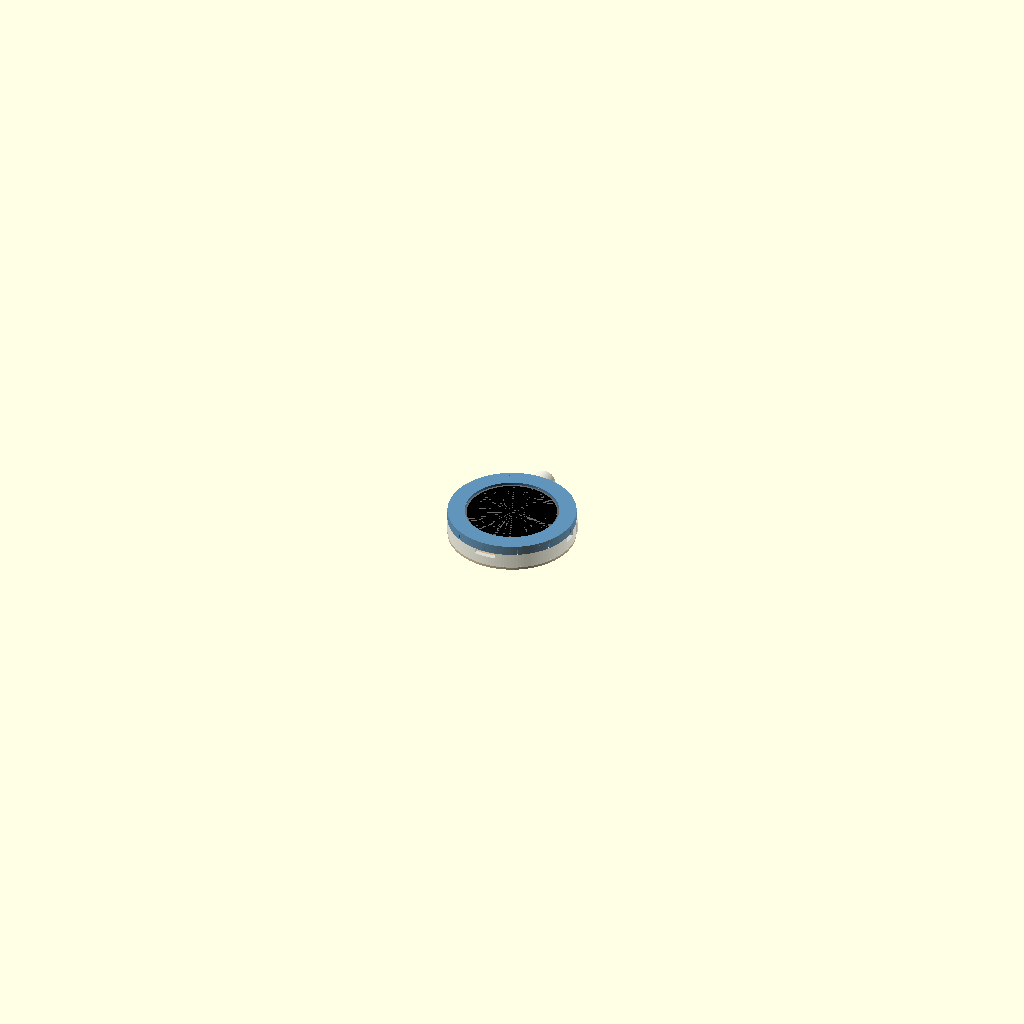
Cell 1 — every parameter at its default value.
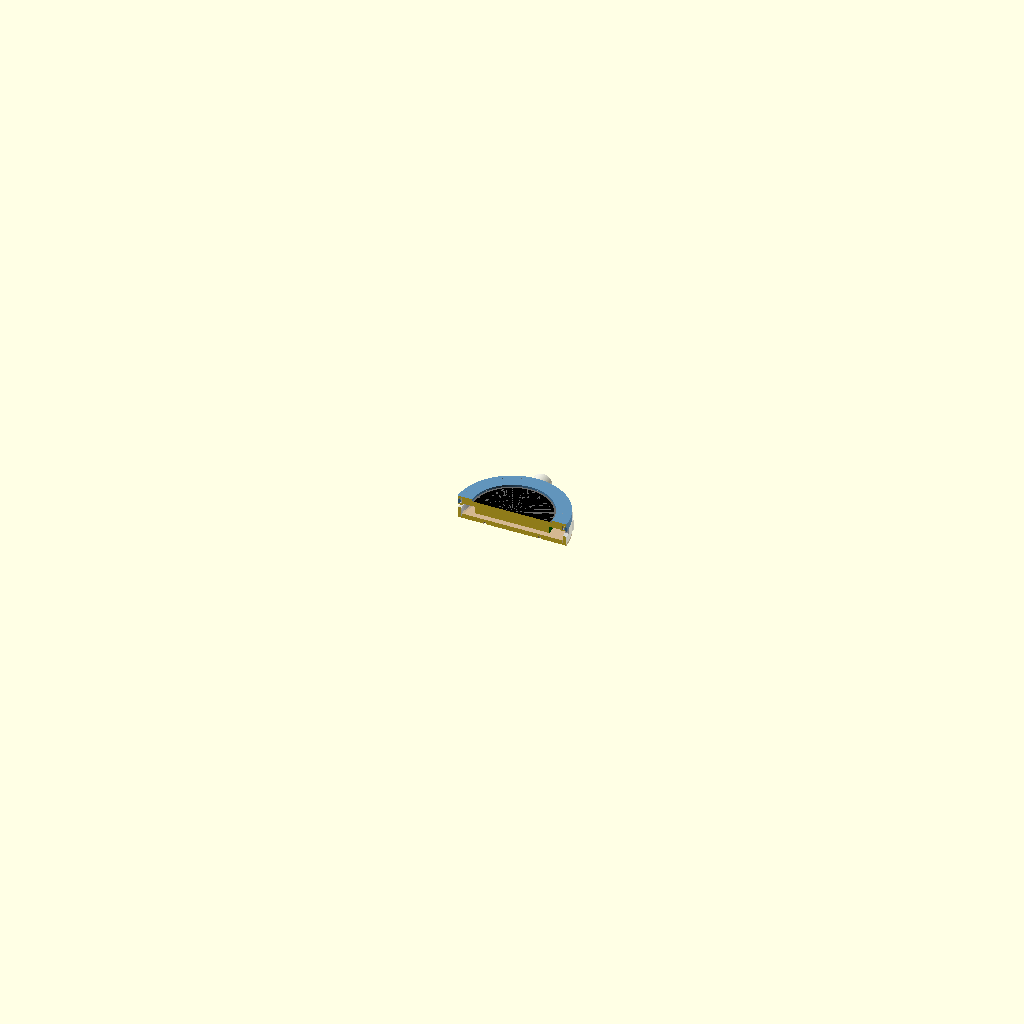
Cell 2: clip = true (everything else at default).
All cells are drawn from the same view direction (rotation 55°, 0°, 25°, orthographic, colour scheme Cornfield), but the view is re-fitted for each cell, so position and scale can differ between cells as well as the parameter.
The OpenSCAD source (dragon-radar/enclosure/dragon-radar-enclosure.scad):
// =============================================================================
//  Dragon Radar UWB — Enclosure (筐体) v0.2
//  DigiKey Make ONE Challenge 2026
//
//  ターゲット: Waveshare ESP32-P4-WIFI6-Touch-LCD-3.4C (丸型一体モジュール)
//  印刷: FDM / PLA / ベッド ~220mm (ø一体造形)
//
//  v0.2 変更点:
//    - ベゼル⇔本体: 環状スナップフィット (連続ビード+溝)。前面ネジ無し。
//    - 本体上端を段付き「トング」化し、スカートを被せて外周 ø121 を面一に。
//    - バックカバー: M3 セルフタップ 4本留め (後方空洞のボスに固定)。
//    - v0.1 の嵌合バグ修正 (スカートと壁の干渉 / ガラス前面の押さえ面欠落)。
//
//  座標系:
//    +Z = 画面側 (ユーザーに向く向き)。Z=0 は前面ガラス表面。
//    モジュール本体は -Z 方向へ伸びる。 +Y = 筐体「上」(ボタン側)。
//
//  ⚠ 寸法の出典: README.md 参照。[MEASURE] 印は現物到着後に実測確定する仮値。
// =============================================================================

// ---- レンダリング対象 -------------------------------------------------------
//  assembly / bezel / body / back / board
part = "assembly";
clip = false;              // true: Y>=0 半割り断面表示 (嵌合確認用、非出力)

$fn = 120;                 // 最終出力前は 180+ 推奨

// ====================== ボード (3.4C) 実寸 ===================================
board_glass_dia   = 115.0; // ガラス/前面外形 [確定]
board_active_dia  = 87.6;  // 有効表示エリア径 [確定]
board_glass_th    = 6.0;   // 前面ガラス厚 [確定]
board_stack_th    = 14.0;  // モジュール総厚 [実測 2026-05-31]
// 背面キャリア基板 (四角) [実測 2026-05-31: 65×86]
carrier_x         = 86.0;  // 長辺
carrier_y         = 65.0;  // 短辺
carrier_angle     = 180;   // 取付向き: USB-C(上辺)を筐体底(270°)へ→ USB-A右0/microSD左180
carrier_th        = board_stack_th - board_glass_th; // ガラス背面〜最深部 ≈8

// マウント穴 (四隅ではない) [MEASURE]
//   キャリア中心を原点、長辺=X として [x,y] で実測位置を列挙する。
//   実測 2026-05-31 (すべて外形込み→穴芯はスタンドオフ径ぶん内側): 上下非対称な台形。
//   列間X=83.6 / 左列Y間隔32(上端→上ネジ8.6) / 右列Y間隔39(上端→上ネジ8.3)。
//   中心原点・上端+32.5。左上=32.5-8.6=23.9, 右上=32.5-8.3=24.2。
mount_holes       = [[-41.8, 23.9],[-41.8, -8.1],   // 左列: Y間隔32
                     [ 41.8, 24.2],[ 41.8,-14.8]];  // 右列: Y間隔39
mount_hole_dia    = 2.5;

back_clear        = 8.0;   // PCB 背面〜バックカバー内面の隙間 [MEASURE]

// ====================== 筐体基本パラメータ ===================================
//  素材: Bambu A1 / PLA Matte (FDM)。2026-06-14 実機クーポンで検証:
//   薄壁(wall3.2)スナップは爪が薄く(~1.2mm)ビードも浅く保持せず→壁厚化で爪剛性+噛み深さUP
//   ボタン穴12.3=ぴったり / 嵌合は厚壁版(下記)でカチッと保持を確認
wall              = 4.4;   // 側壁厚 (トング壁2.2/爪剛性確保。薄壁だとスナップが保持しない)
side_clear        = 0.6;   // モジュール外周と内壁のクリアランス(片側)
bezel_overlap     = 2.0;   // ベゼルがガラス前面を抑える掛かり代(径方向)
bezel_face_th     = 2.5;   // 前面ベゼル板厚
back_th           = 2.4;   // バックカバー板厚

// 派生
inner_dia  = board_glass_dia + 2*side_clear;     // 内壁径 ≈116.2
outer_dia  = inner_dia + 2*wall;                 // 外径 ≈125.0 (wall=4.4, スナップ強化で増)
window_dia = board_active_dia + 2*bezel_overlap; // 窓径 ≈91.6
R_out      = outer_dia/2;
R_in       = inner_dia/2;

// 深さ(Z)
depth_inner = board_stack_th + back_clear;       // 内寸深さ ≈23
outer_depth = bezel_face_th + depth_inner + back_th; // 総厚 ≈27.9 (目標30以内)

// ---- 固定方式: ベゼル環状スナップ ------------------------------------------
skirt_wall  = 2.2;         // ベゼルスカート厚(爪実厚=skirt_wall-fit_gap≈1.9mm。薄いと保持せず)
tongue_h    = 7.0;         // 本体上端トング高さ (スカートが被る)
fit_gap     = 0.30;        // 摺動隙。FDM/PLA実機で確定(2026-06-14)。020/030/040は体感差小=頑丈
R_tongue    = R_out - skirt_wall;        // 本体トング外半径
R_skirt_in  = R_tongue + fit_gap;        // ベゼルスカート内半径
snap_bead   = 1.2;         // ビード/溝量。保持代=snap_bead-fit_gap=0.9(厚壁トングで深く噛む)
snap_h      = 1.6;         // ビード/溝の軸方向高さ
snap_lead   = 1.0;         // リードイン面取り(camを軽く: 0.8→1.0)
snap_z      = -tongue_h + 3.0;           // ビード/溝の中心Z
// ベゼルスカートをスリットで分割しバネ爪化(「バネ」対策)。snap_slots=0 で無効
snap_slots  = 12;          // バネ爪の本数
snap_slot_w = 1.4;         // スリット幅(周方向)
slot_z_top  = -1.5;        // フィンガー根元を残すZ (face側)
slot_z_bot  = -(tongue_h + 1.0); // 下端を確実に切る
snap_groove_h = snap_h + 1.4;    // 溝の軸方向を太く(ビードに遊び=「幅溝を太く」対策)

// ---- バックカバー ネジ (M3 セルフタップ) -----------------------------------
screw_dia    = 3.0;
screw_pilot  = 2.6;        // PLA セルフタップ下穴
screw_head   = 6.0;        // 頭ザグリ径
screw_head_h = 2.6;
boss_dia     = 7.5;
screw_n      = 4;
screw_a0     = 45;
screw_pcd    = inner_dia - boss_dia + 3.0;  // ≈111.7 ボスを壁に食い込ませ一体化 (浮き防止)
// バックの「削り不要化」: 嵌合リップ(solid disk)が本体の受けボス(ø7.5)と半径方向で干渉し、
//   ネジ穴周りを毎回削っていた。リップ側にボス径+余裕の逃げを彫り、貫通にも遊びを持たせる。
back_screw_hole  = screw_dia + 1.6;   // 貫通クリア ≈4.6 (アライメント遊び)
back_screw_cbore = screw_head + 1.0;  // 頭ザグリ ≈7.0
back_boss_clear  = boss_dia + 2.5;    // リップに彫る本体ボス逃げ ≈10.0 (干渉解消=削り不要)

// ---- ピンヘッダ逃がし窓 (バックカバー) -------------------------------------
//  40ピンヘッダ+ジャンパ(IMU/UWB/ボタン)のコネクタが back_clear=8 を超えて突き当たり
//  バックが閉まらない問題 → ヘッダ位置(USB-C側=270°)にプレート+リップ貫通の窓を開ける。
pin_relief       = true;
pin_relief_angle = 270;   // ヘッダ位置: USB-C側(筐体底)。現物で±微調整可
pin_relief_w     = 42;    // 周方向(弦)幅: 40ピンヘッダ+コネクタ長
pin_relief_d     = 17;    // 径方向幅
pin_relief_rc    = 28;    // 窓中心の半径(ヘッダ列の位置)。外へ寄せるなら増やす
pin_relief_ext   = 12;    // 片側(+X/USB-A側「右」)へ追加延長 [mm]。右端X=21+ext=33→右下(315°)ネジ穴の手前まで(ボス逃げ34.5の1.5mm手前)。左端は維持
pin_relief_off   = pin_relief_ext/2;  // 中心シフト(左端維持で右へ伸ばす)。符号を負にすると左へ伸ばす

// ---- ボード固定 (バックカバー→台形マウント穴へ締結) [VERIFY] ----
//   カラーでボード⇔ディスプレイ締結済の上に、バックから4本でサンドイッチを筐体固定。
board_screw_dia    = 2.5;   // M2.5 想定 (現物の穴径で確定)
board_boss_dia     = 7.5;   // 受けボス外径 (頭ザグリ周囲に≥1mm壁を残すため太く)
board_screw_head   = 5.2;   // 頭ザグリ径
board_screw_head_h = 2.4;

// ---- ボタン (MKBKLLJY ø12 メタル momentary + 緑LEDリング, 12V) -------------
//  天面に突出する中空タレットに収める (端子はタレット内、配線のみ内部へ)
//  [VERIFY] 現物 (Phase4-5 で配線済) で寸法確定すること
button_angle     = 90;     // +Y = 天面 (12時方向)
button_z         = -11.0;  // タレット中心Z (本体壁内に収める)
button_dia       = 12.3;   // パネル穴。テスト片で12.3=ぴったり確認(2026-06-03)
// 実測 2026-05-31: 全長24 / 頭(押せる部分)1.7 / 頭先端〜ナット下端6mm
turret_bore      = 16.5;   // タレット内径 (ナット/端子逃げ) [VERIFY: #2 ナット最大径待ち]
turret_wall      = 2.6;    // タレット肉厚
turret_od        = turret_bore + 2*turret_wall; // ≈21.7
turret_protrude  = 14.0;   // 突出長。金属取付部を保持、端子+配線(柔)は内部隙間へ逃がす
turret_cap_th    = 1.8;    // 端面(パネル)厚。ナットねじ代の余裕確保(2.0→1.8) [VERIFY]
turret_clear     = 0.4;    // ベゼル逃げクリアランス
wire_hole_dia    = 5.0;    // 配線通路径

// コネクタ開口の Z (ボタンとは独立)
conn_z           = -(board_glass_th + carrier_th/2); // キャリア深さ中央 ≈-10

// ---- フィンガースカラップ (親指レスト) -------------------------------------
//  薄壁(2.4)+内側モジュールのため深掘り不可 → 局所肉盛りレンズに浅い凹みを彫る。
//  両手持ちの 3/9 時 (0/180°)。空にすれば無効。
scallop_angles   = [30, 150]; // コネクタ(0/180)を避け上側へ。両手親指位置
scallop_z        = -14.5;  // 高さ中央 (ベゼル占有域 z≤-7 より下に収める)
scallop_h        = 11.0;   // 縦長 (Z方向)。top≈-9 でベゼルと非干渉
scallop_padR     = 16.0;   // パッド球半径 (footprint 幅を決める)
scallop_proud    = 3.0;    // 盛り上げ高さ
scallop_cav_r    = 18.0;   // 凹み(縦シリンダ)半径
scallop_depth    = 3.0;    // 凹み深さ (パッド頂点から、floor は元壁面付近で薄肉化させない)

echo(str("outer_dia=", outer_dia, "  outer_depth=", outer_depth, "  window_dia=", window_dia));

// ============================================================================
//  共通ヘルパ: 環状ビード/溝のプロファイル (rotate_extrude)
// ============================================================================
// 内向きビード: 半径 Ri の内面から軸方向に bead だけ突出 (lead 付き台形)
module bead_inward(Ri, bead, h, lead) {
    // 外縁を +0.8 スカート側へ食い込ませ確実に一体化 (面一接触の別ソリッド化を防止)
    rotate_extrude()
        polygon([[Ri+0.8, -h/2-lead], [Ri-bead, -h/2],
                 [Ri-bead, h/2],   [Ri+0.8, h/2+lead]]);
}
// 外向き溝(切削体): 半径 Ro の外面を bead だけ凹ませる矩形リング
module groove_solid(Ro, bead, h) {
    rotate_extrude()
        polygon([[Ro-bead, -h/2], [Ro+1, -h/2],
                 [Ro+1, h/2],     [Ro-bead, h/2]]);
}

// ============================================================================
//  ボード mock (嵌合確認用、非印刷)
// ============================================================================
module board_mock() {
    // 前面: 丸ディスプレイ (ガラス ø115) + 有効表示
    color("DimGray")
        translate([0,0,-board_glass_th]) cylinder(h=board_glass_th, d=board_glass_dia);
    color("Black") translate([0,0,-0.01]) cylinder(h=0.02, d=board_active_dia);
    // 背面: 四角キャリア基板 (65×86)
    color("DarkGreen")
        rotate([0,0,carrier_angle])
            translate([-carrier_x/2, -carrier_y/2, -board_stack_th])
                cube([carrier_x, carrier_y, carrier_th]);
    // マウント穴 (実測リスト)
    color("Gold")
        rotate([0,0,carrier_angle])
            for (h=mount_holes)
                translate([h[0], h[1], -board_stack_th])
                    cylinder(h=carrier_th, d=mount_hole_dia);
}

// ============================================================================
//  前面ベゼル (面板 + 段付きスカート + 内向きスナップビード)
// ============================================================================
module front_bezel() {
    difference() {
        union() {
            // 面板リング (窓〜外周)
            cylinder(h=bezel_face_th, d=outer_dia);
            // 段付きスカート (外周 R_out、内 R_skirt_in)
            translate([0,0,-tongue_h])
                difference() {
                    cylinder(h=tongue_h, d=outer_dia);
                    translate([0,0,-0.1]) cylinder(h=tongue_h+0.2, d=2*R_skirt_in);
                }
            // スナップビード (スカート内面、内向き)
            translate([0,0, snap_z]) bead_inward(R_skirt_in, snap_bead, snap_h, snap_lead);
        }
        // 表示窓
        translate([0,0,-0.1]) cylinder(h=bezel_face_th+0.2, d=window_dia);
        // 天面タレットの逃げ (本体タレットがベゼルを貫通)
        turret_envelope(turret_od + 2*turret_clear, extra_len=0.1);
        // バネ爪スリット (スカートを分割して各爪が独立にたわむ)
        bezel_spring_slots();
    }
}

// ベゼルスカートを放射スリットで分割しバネ爪化
module bezel_spring_slots() {
    if (snap_slots > 0)
        for (i = [0:snap_slots-1])
            rotate([0,0, i*360/snap_slots])
                translate([(R_skirt_in + R_out)/2, 0, (slot_z_top + slot_z_bot)/2])
                    cube([(R_out - R_skirt_in) + 4, snap_slot_w,
                          slot_z_top - slot_z_bot], center=true);
}

// ============================================================================
//  本体タブ (側壁 + 段付きトング + 着座シェルフ + バックカバー用ボス
//             + コネクタ/ボタン開口)
// ============================================================================
module screw_bosses(with_pilot=true) {
    for (i=[0:screw_n-1])
        rotate([0,0, screw_a0 + i*360/screw_n])
            translate([screw_pcd/2, 0, -depth_inner])
                difference() {
                    cylinder(h=back_clear, d=boss_dia); // 後方空洞に立つ
                    if (with_pilot)
                        translate([0,0,-0.1])
                            cylinder(h=back_clear+0.2, d=screw_pilot);
                }
}

module connector_cutout(angle, w, h) {
    // 空洞内(R_in-2)から外周外(R_out+1)まで貫通。壁厚非依存(wall増でも外皮を残さない)
    rotate([0,0,angle])
        translate([R_in - 2, 0, conn_z])
            rotate([0,90,0])
                linear_extrude(R_out - R_in + 3)
                    square([h, w], center=true);
}

// ---- 天面ボタンタレット ----------------------------------------------------
// 外殻エンベロープ (本体に union / ベゼルに clearance subtract で共用)
module turret_envelope(d, extra_len=0) {
    rotate([0,0,button_angle])
        translate([R_in-2, 0, button_z])
            rotate([0,90,0])
                cylinder(h=(R_out+turret_protrude)-(R_in-2)+extra_len, d=d);
}
// タレットの中ぐり (メインボア + 端面ボタン穴)
module turret_bore_cut() {
    rotate([0,0,button_angle])
        translate([R_in-2, 0, button_z])
            rotate([0,90,0]) {
                // メインボア (内側へ3mm延ばして空洞へ開口)
                translate([0,0,-3])
                    cylinder(h=(R_out+turret_protrude)-(R_in-2)-turret_cap_th+3, d=turret_bore);
                // 端面のパネル穴 (ボタン軸)
                cylinder(h=(R_out+turret_protrude)-(R_in-2)+0.1, d=button_dia);
            }
}
// 配線通路: タレット内端から後方空洞へ -Z に降ろす (環状隙間を通す)
module turret_wire_cut() {
    rotate([0,0,button_angle])
        translate([R_in-1, 0, -depth_inner-1])
            cylinder(h=button_z-(-depth_inner-1)+0.1, d=wire_hole_dia);
}

// ---- フィンガースカラップ ----
// 肉盛りパッド (空洞を埋めないよう R>=R_in に制限)
module scallop_pads() {
    for (a=scallop_angles)
        rotate([0,0,a])
            intersection() {
                hull()
                    for (zz=[-scallop_h/2, scallop_h/2])
                        translate([R_out - scallop_padR + scallop_proud, 0, scallop_z+zz])
                            sphere(r=scallop_padR);
                // R_in 以上の環状シェルだけ残す
                difference() {
                    cylinder(h=4*outer_depth, d=4*outer_dia, center=true);
                    cylinder(h=4*outer_depth+1, d=inner_dia, center=true);
                }
                // Z スラブ: 上端をベゼルスカート底(-tongue_h)より下(-tongue_h-2)に抑える。
                //   旧は上端-1でz=-7..0(ベゼル域)へ肉盛りが侵入→2時/10時でベゼルが被さらなかった。
                translate([0,0, (-(depth_inner-1) + -(tongue_h+2))/2])
                    cube([4*outer_dia, 4*outer_dia, (depth_inner-1)-(tongue_h+2)], center=true);
            }
}
// 凹み (縦シリンダで親指レストを掘る)
module scallop_cuts() {
    for (a=scallop_angles)
        rotate([0,0,a])
            translate([R_out + scallop_proud + scallop_cav_r - scallop_depth, 0, scallop_z])
                cylinder(h=scallop_h+8, r=scallop_cav_r, center=true);
}

module main_body() {
    difference() {
        union() {
            // 側壁 (Z = -depth_inner .. 0)。上端 tongue_h は外径を段付き(トング)
            translate([0,0,-depth_inner])
                difference() {
                    union() {
                        // 下部フル外径
                        cylinder(h=depth_inner-tongue_h, d=outer_dia);
                        // 上部トング (外径を skirt_wall ぶん縮める)
                        translate([0,0,depth_inner-tongue_h])
                            cylinder(h=tongue_h, d=2*R_tongue);
                    }
                    translate([0,0,-0.1]) cylinder(h=depth_inner+0.2, d=inner_dia);
                }
            // 着座シェルフ (ガラス背面を受ける内向きフランジ。上面=ガラス背面 z=-6)
            translate([0,0,-board_glass_th-2])
                difference() {
                    cylinder(h=2, d=inner_dia);
                    translate([0,0,-0.1]) cylinder(h=2.2, d=board_glass_dia-2);
                }
            // バックカバー用ボス
            screw_bosses();
            // 天面ボタンタレット (中実エンベロープ)
            turret_envelope(turret_od);
            // フィンガースカラップの肉盛りパッド
            scallop_pads();
        }
        // トング外面のスナップ溝 (軸方向を太く=ビードに遊び)
        translate([0,0, snap_z]) groove_solid(R_tongue, snap_bead, snap_groove_h);
        // トング上端外エッジに camming 面取り
        translate([0,0,-0.01])
            difference() {
                cylinder(h=snap_lead+0.2, r1=R_tongue, r2=R_tongue);
                cylinder(h=snap_lead+0.2, r1=R_tongue-snap_lead, r2=R_tongue+0.5);
            }
        // --- 開口群 (carrier_angle=180 に対応。角度の微調整は現物合わせ) ---
        connector_cutout(270, 22, 5.0); // USB-C ×2 (キャリア上辺→筐体底)
        connector_cutout(0,   13, 6.5); // USB-A OTG (キャリア左辺→筐体右。プラグ殻12mm+余裕)
        connector_cutout(180, 14, 3.5); // microSD (キャリア右辺→筐体左)
        // 天面タレットの中ぐり + 配線通路
        turret_bore_cut();
        turret_wire_cut();
        // フィンガースカラップの凹み
        scallop_cuts();
    }
}

// ============================================================================
//  バックカバー (ネジ留め + 嵌合リップ + 通気)
// ============================================================================
module back_cover() {
    translate([0,0,-depth_inner-back_th])
    difference() {
        union() {
            cylinder(h=back_th, d=outer_dia);
            // 本体内側に嵌るリップ。スナグ嵌合(片側0.25)かつネジ穴を完全に内包する径に拡大。
            //   旧 inner_dia-2*fit_gap-1.5≈114.1 は片側~1mmで緩い+ネジ穴外縁(R57.65)が欠けていた。
            translate([0,0,back_th-0.01])
                cylinder(h=3.0, d=inner_dia-0.5);  // ≈115.7 (R57.85): 本体内径116.2に片側0.25
            // [提案A 2026-06-15] 基板はディスプレイ側の4スタンドオフで保持され、
            //   ベゼルがガラス→ディスプレイ→基板を前から押さえる。よってバックは基板に
            //   締結しない純粋な蓋とする(基板固定ボス/ネジを撤去=穴アラインずれ問題を解消)。
        }
        // 本体閉じ用ネジ穴: 貫通(遊び大) + 頭ザグリ + リップ側に本体ボス逃げ(削り不要化)
        for (i=[0:screw_n-1])
            rotate([0,0, screw_a0 + i*360/screw_n])
                translate([screw_pcd/2, 0, 0]) {
                    translate([0,0,-0.1]) cylinder(h=back_th+3.2, d=back_screw_hole);
                    translate([0,0,-0.1]) cylinder(h=screw_head_h, d=back_screw_cbore); // 頭ザグリ
                    // リップ(z=back_th..back_th+3)を本体ボス径+余裕でくり抜く=干渉解消
                    translate([0,0,back_th-0.1]) cylinder(h=3.2, d=back_boss_clear);
                }
        // (基板固定ネジ穴は撤去 — 提案A。基板はディスプレイ側スタンドオフ保持)
        // 通気/配線
        for (a=[0:60:359])
            rotate([0,0,a])
                translate([outer_dia/4,0,-0.1]) cylinder(h=back_th+0.2, d=3);
        // ピンヘッダ/コネクタ逃がし窓 (USB-C側=270°。プレート+リップを貫通)
        if (pin_relief)
            rotate([0,0, pin_relief_angle])
                translate([pin_relief_rc, pin_relief_off, (back_th+3)/2])
                    cube([pin_relief_d, pin_relief_w + pin_relief_ext, back_th+3.4], center=true);
    }
}

// ============================================================================
//  スナップ試しクーポン (嵌合部だけをアークで切り出した小片)
//   実部品と同一ジオメトリから intersection で抜くので寸法は常に同期。
//   タレット(90)/コネクタ(0,20,-25)/ネジボス(45..)を避けた底側 180° を使用。
// ============================================================================
// 長尺クーポン: バネ爪を複数含めて連続した嵌合感と握りを得る。
//  ベゼル側が避けるのは turret(90)のみ → 底側へ。本体側は microSD(180,~186.6°)と
//  USB-C(270,~259.6°)の隙間=186.6〜259.6°(約73°)が連続クリーン、中央に boss(225)1個。
//  ctr223/deg68 でスリット(210/240)を含み、フィンガー225が完全フリー+前後が半フリー。
coupon_deg  = 68;                 // クーポンの角度幅 (清浄窓73°に収める)
coupon_ctr  = 223;                // 中心角 (microSD↔USB-C の隙間、boss225 を中央に)
coupon_ztop = bezel_face_th + 0.5;
coupon_zbot = -14;                // 嵌合部が入る高さまで

module sector(deg, r=200) {
    pts = concat([[0,0]], [for(a=[0:2:deg]) [r*cos(a), r*sin(a)]], [[0,0]]);
    linear_extrude(height=600, center=true) polygon(pts);
}
module coupon_clip() {
    intersection() {
        rotate([0,0, coupon_ctr - coupon_deg/2]) sector(coupon_deg);
        translate([0,0,(coupon_ztop+coupon_zbot)/2])
            cube([400, 400, coupon_ztop-coupon_zbot], center=true);
    }
}

// ============================================================================
//  ディスパッチ
// ============================================================================
module dispatch() {
    if (part == "assembly") {
        color("SteelBlue", 0.85) front_bezel();
        color("LightGray",  0.55) main_body();
        color("Tan",        0.8) back_cover();
        board_mock();
    } else if (part == "bezel") { front_bezel();
    } else if (part == "body")  { main_body();
    } else if (part == "back")  { back_cover();
    } else if (part == "board") { board_mock();
    } else if (part == "coupon_body") {
        intersection() { main_body();   coupon_clip(); }
    } else if (part == "coupon_bezel") {
        intersection() { front_bezel(); coupon_clip(); }
    } else if (part == "coupon") { // 嵌合確認用に両方を重ねて表示
        color("LightGray", 0.6) intersection() { main_body();   coupon_clip(); }
        color("SteelBlue", 0.8) intersection() { front_bezel(); coupon_clip(); }
    } else if (part == "coupon_button") {
        // 天面タレット周辺を実ジオメトリのまま切り出したボタン嵌合テスト片
        intersection() {
            main_body();
            rotate([0,0, button_angle])
                translate([(R_in + R_out + turret_protrude)/2, 0, button_z])
                    cube([(R_out+turret_protrude) - R_in + 20, 34, 30], center=true);
        }
    }
}

if (clip)
    intersection() { dispatch(); translate([-200,0,-200]) cube([400,200,400]); }
else
    dispatch();
Parameter table extracted from the source (name, type, default, range or options):
part: string, default "assembly"
clip: bool, default false
board_glass_dia: number, default 115
board_active_dia: number, default 87.6
board_glass_th: number, default 6
board_stack_th: number, default 14
carrier_x: number, default 86
carrier_y: number, default 65
carrier_angle: number, default 180
mount_hole_dia: number, default 2.5
back_clear: number, default 8
wall: number, default 4.4
side_clear: number, default 0.6
bezel_overlap: number, default 2
bezel_face_th: number, default 2.5
back_th: number, default 2.4
skirt_wall: number, default 2.2
tongue_h: number, default 7
fit_gap: number, default 0.3
snap_bead: number, default 1.2
snap_h: number, default 1.6
snap_lead: number, default 1
snap_slots: number, default 12
snap_slot_w: number, default 1.4
slot_z_top: number, default -1.5
screw_dia: number, default 3
screw_pilot: number, default 2.6
screw_head: number, default 6
screw_head_h: number, default 2.6
boss_dia: number, default 7.5
screw_n: number, default 4
screw_a0: number, default 45
pin_relief: bool, default true
pin_relief_angle: number, default 270
pin_relief_w: number, default 42
pin_relief_d: number, default 17
pin_relief_rc: number, default 28
pin_relief_ext: number, default 12
board_screw_dia: number, default 2.5
board_boss_dia: number, default 7.5
board_screw_head: number, default 5.2
board_screw_head_h: number, default 2.4
button_angle: number, default 90
button_z: number, default -11
button_dia: number, default 12.3
turret_bore: number, default 16.5
turret_wall: number, default 2.6
turret_protrude: number, default 14
turret_cap_th: number, default 1.8
turret_clear: number, default 0.4
wire_hole_dia: number, default 5
scallop_angles: vector, default [30, 150]
scallop_z: number, default -14.5
scallop_h: number, default 11
scallop_padR: number, default 16
scallop_proud: number, default 3
scallop_cav_r: number, default 18
scallop_depth: number, default 3
